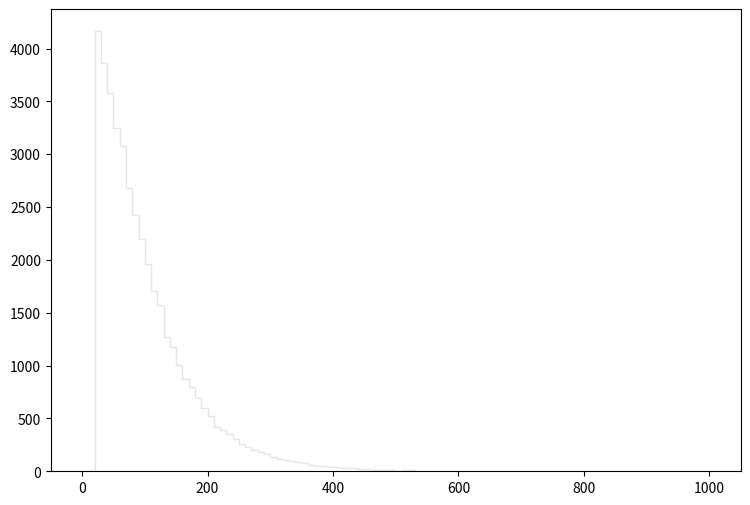

This figure's Python source: (Note: this script raises an exception after producing the figure.)
def selection_3():

    # Library import
    import numpy
    import matplotlib
    import matplotlib.pyplot   as plt
    import matplotlib.gridspec as gridspec

    # Library version
    matplotlib_version = matplotlib.__version__
    numpy_version      = numpy.__version__

    # Histo binning
    xBinning = numpy.linspace(0.0,1000.0,101,endpoint=True)

    # Creating data sequence: middle of each bin
    xData = numpy.array([5.0,15.0,25.0,35.0,45.0,55.0,65.0,75.0,85.0,95.0,105.0,115.0,125.0,135.0,145.0,155.0,165.0,175.0,185.0,195.0,205.0,215.0,225.0,235.0,245.0,255.0,265.0,275.0,285.0,295.0,305.0,315.0,325.0,335.0,345.0,355.0,365.0,375.0,385.0,395.0,405.0,415.0,425.0,435.0,445.0,455.0,465.0,475.0,485.0,495.0,505.0,515.0,525.0,535.0,545.0,555.0,565.0,575.0,585.0,595.0,605.0,615.0,625.0,635.0,645.0,655.0,665.0,675.0,685.0,695.0,705.0,715.0,725.0,735.0,745.0,755.0,765.0,775.0,785.0,795.0,805.0,815.0,825.0,835.0,845.0,855.0,865.0,875.0,885.0,895.0,905.0,915.0,925.0,935.0,945.0,955.0,965.0,975.0,985.0,995.0])

    # Creating weights for histo: y4_PT_0
    y4_PT_0_weights = numpy.array([0.0,0.0,3857.85473566,3520.70702093,3273.42523017,3008.12745466,2792.16563739,2528.30186066,2301.49005258,2079.59024034,1852.16363278,1616.13963249,1433.33878717,1216.5569706,1099.46626968,958.01558937,822.501504036,764.774952882,664.674637582,570.101117606,504.391173207,407.566055136,377.269880771,333.872517492,288.837555599,251.78618695,221.694612412,198.563071985,175.636211384,161.102203683,134.081246546,115.862581962,100.1003553,92.7310015352,82.4957901957,71.8511792027,61.6159678633,51.9948760043,49.9478177364,38.689087263,38.8938070898,31.3197334986,27.2256569629,26.4068376557,20.8798223324,18.423378411,13.3057727412,11.6681401269,13.1010689145,9.00698437869,6.34583063044,9.62109785906,7.57405559117,5.3223094965,3.07056340183,2.04704226788,2.86585957504,3.27526722862,2.86585957504,3.27526722862,2.86585957504,1.43292938752,2.04704226788,1.8423378411,1.02352093394,0.818816707154,0.818816707154,0.0,0.0,0.614112680365,0.409408453577,0.409408453577,0.614112680365,0.0,0.204704226788,0.0,0.204704226788,0.204704226788,0.204704226788,0.0,0.0,0.0,0.0,0.0,0.0,0.0,0.0,0.0,0.0,0.0,0.0,0.0,0.0,0.0,0.0,0.0,0.0,0.0,0.0,0.0])

    # Creating weights for histo: y4_PT_1
    y4_PT_1_weights = numpy.array([0.0,0.0,0.608524689202,1.21277334411,0.60876676669,0.0,0.0,0.0,0.0,0.0,0.0,0.0,0.0,0.0,0.0,0.0,0.0,0.0,0.0,0.0,0.0,0.0,0.0,0.0,0.0,0.0,0.0,0.0,0.0,0.0,0.0,0.0,0.0,0.0,0.0,0.0,0.0,0.0,0.0,0.0,0.0,0.0,0.0,0.0,0.0,0.0,0.0,0.0,0.0,0.0,0.0,0.0,0.0,0.0,0.0,0.0,0.0,0.0,0.0,0.0,0.0,0.0,0.0,0.0,0.0,0.0,0.0,0.0,0.0,0.0,0.0,0.0,0.0,0.0,0.0,0.0,0.0,0.0,0.0,0.0,0.0,0.0,0.0,0.0,0.0,0.0,0.0,0.0,0.0,0.0,0.0,0.0,0.0,0.0,0.0,0.0,0.0,0.0,0.0,0.0])

    # Creating weights for histo: y4_PT_2
    y4_PT_2_weights = numpy.array([0.0,0.0,6.02584410478,9.53337094592,8.53444695023,11.5484887846,11.0432997839,7.5304136912,3.51432817349,0.502297194805,0.0,0.0,0.0,0.0,0.0,0.0,0.0,0.0,0.0,0.0,0.0,0.0,0.0,0.0,0.0,0.0,0.0,0.0,0.0,0.0,0.0,0.0,0.0,0.0,0.0,0.0,0.0,0.0,0.0,0.0,0.0,0.0,0.0,0.0,0.0,0.0,0.0,0.0,0.0,0.0,0.0,0.0,0.0,0.0,0.0,0.0,0.0,0.0,0.0,0.0,0.0,0.0,0.0,0.0,0.0,0.0,0.0,0.0,0.0,0.0,0.0,0.0,0.0,0.0,0.0,0.0,0.0,0.0,0.0,0.0,0.0,0.0,0.0,0.0,0.0,0.0,0.0,0.0,0.0,0.0,0.0,0.0,0.0,0.0,0.0,0.0,0.0,0.0,0.0,0.0])

    # Creating weights for histo: y4_PT_3
    y4_PT_3_weights = numpy.array([0.0,0.0,9.90397473038,15.6752377129,22.2742996002,23.3804581861,27.7747857023,27.5032633389,33.2802890875,25.0263708111,24.2030082408,21.7198390308,21.731336125,14.5758941006,14.0242346784,8.80121652174,6.60138365029,3.29557297757,1.37477701896,1.09896335506,0.0,0.0,0.0,0.0,0.0,0.0,0.0,0.0,0.0,0.0,0.0,0.0,0.0,0.0,0.0,0.0,0.0,0.0,0.0,0.0,0.0,0.0,0.0,0.0,0.0,0.0,0.0,0.0,0.0,0.0,0.0,0.0,0.0,0.0,0.0,0.0,0.0,0.0,0.0,0.0,0.0,0.0,0.0,0.0,0.0,0.0,0.0,0.0,0.0,0.0,0.0,0.0,0.0,0.0,0.0,0.0,0.0,0.0,0.0,0.0,0.0,0.0,0.0,0.0,0.0,0.0,0.0,0.0,0.0,0.0,0.0,0.0,0.0,0.0,0.0,0.0,0.0,0.0,0.0,0.0])

    # Creating weights for histo: y4_PT_4
    y4_PT_4_weights = numpy.array([0.0,0.0,5.37849301162,7.64632701381,10.5098910175,12.0399753138,13.0767734679,13.6185057994,13.323652026,13.0256116626,11.7419770374,11.0032473048,12.0394963232,10.8542832391,10.3122001823,10.8555779166,9.96726483754,10.4620039846,8.3887323478,8.48655264542,7.6478922508,5.37838478781,4.83549205657,3.84885563961,2.56595453141,2.02362296067,1.28280490926,0.987077328785,0.345672268766,0.197468214845,0.0,0.0,0.0,0.0,0.0,0.0,0.0,0.0,0.0,0.0,0.0,0.0,0.0,0.0,0.0,0.0,0.0,0.0,0.0,0.0,0.0,0.0,0.0,0.0,0.0,0.0,0.0,0.0,0.0,0.0,0.0,0.0,0.0,0.0,0.0,0.0,0.0,0.0,0.0,0.0,0.0,0.0,0.0,0.0,0.0,0.0,0.0,0.0,0.0,0.0,0.0,0.0,0.0,0.0,0.0,0.0,0.0,0.0,0.0,0.0,0.0,0.0,0.0,0.0,0.0,0.0,0.0,0.0,0.0,0.0])

    # Creating weights for histo: y4_PT_5
    y4_PT_5_weights = numpy.array([0.0,0.0,1.32347109385,1.84055695996,2.31923665139,2.91214698971,3.05017371249,3.15125807125,3.13861852528,3.51644852379,3.1634134814,3.46639648191,3.23892266516,3.28913875306,3.08787028809,3.41521812405,3.10037179534,3.03742613621,2.89868121195,2.82304999395,2.73492927208,2.74772086071,2.25584686767,2.43266447306,2.28117997476,2.20575481457,2.02907924904,2.01625365088,1.8778872328,1.86598169276,1.73952781669,1.37418112032,0.920049315689,0.869443918573,0.605087354531,0.478870945086,0.390538163722,0.176430356742,0.151253233413,0.0629774880505,0.0,0.0,0.0,0.0,0.0,0.0,0.0,0.0,0.0,0.0,0.0,0.0,0.0,0.0,0.0,0.0,0.0,0.0,0.0,0.0,0.0,0.0,0.0,0.0,0.0,0.0,0.0,0.0,0.0,0.0,0.0,0.0,0.0,0.0,0.0,0.0,0.0,0.0,0.0,0.0,0.0,0.0,0.0,0.0,0.0,0.0,0.0,0.0,0.0,0.0,0.0,0.0,0.0,0.0,0.0,0.0,0.0,0.0,0.0,0.0])

    # Creating weights for histo: y4_PT_6
    y4_PT_6_weights = numpy.array([0.0,0.0,0.587284029658,0.802553726816,0.80101317268,0.729982730141,0.873550679048,0.830256709085,1.13068875876,1.23124515597,0.98739523043,1.05929342183,0.95906043102,0.887204727326,0.772990282998,1.00155213317,0.858842435873,0.830218220225,0.887264709966,0.73020666533,0.744911409518,0.730241655204,0.673090695698,0.515636265783,0.715130028774,0.701830877783,0.443743222896,0.587513463256,0.786962739123,0.529290314061,0.744317081527,0.672850765138,0.529283316086,0.586714194579,0.658794333317,0.644357011732,0.515365844048,0.400432307837,0.601502414607,0.386925566926,0.372018331343,0.47228511237,0.32971787384,0.271867416781,0.272043865714,0.229193867258,0.171970878599,0.143242693042,0.186128331183,0.114692006113,0.157665118938,0.0571866491765,0.0285195259469,0.0285128728724,0.0427649430723,0.0714000355722,0.0,0.0427905556595,0.0141978808832,0.0143626282024,0.0,0.0,0.0,0.0,0.0,0.0,0.0,0.0,0.0,0.0,0.0,0.0,0.0,0.0,0.0,0.0,0.0,0.0,0.0,0.0,0.0,0.0,0.0,0.0,0.0,0.0,0.0,0.0,0.0,0.0,0.0,0.0,0.0,0.0,0.0,0.0,0.0,0.0,0.0,0.0])

    # Creating weights for histo: y4_PT_7
    y4_PT_7_weights = numpy.array([0.0,0.0,0.0626422632744,0.0842497990994,0.0928749306255,0.0917879855605,0.0733575077455,0.087313659422,0.0712249404291,0.0647338640083,0.0659011496757,0.0626541027216,0.0625696759384,0.0680370488011,0.0475123509056,0.0549833563623,0.0539297712969,0.0593892232551,0.0496904110356,0.0367165772392,0.0496924646035,0.0453712969058,0.0432105873283,0.0345456836418,0.0269857251709,0.0378078808972,0.0259233810101,0.0388836151584,0.0291628213813,0.0280906075222,0.0194584729107,0.0269149609002,0.0344684024365,0.0410619686553,0.029071102337,0.0334784570187,0.0269934784371,0.0388736825956,0.0399500874095,0.0431892763235,0.0237582080658,0.0237708437944,0.0356496858926,0.0367161790985,0.0248273834828,0.0280763163665,0.0410397356404,0.0291676828888,0.0388853963141,0.0421100426152,0.0367169544252,0.0410508416704,0.0291577293713,0.0323883058733,0.0421170205548,0.038887533701,0.0302290002657,0.0291701345973,0.0302339875018,0.0323882849185,0.0248410459952,0.0302314938837,0.0194311457903,0.0226706553123,0.019445480951,0.0259078116133,0.00756556387287,0.0108006917517,0.00756059130508,0.00864255332496,0.0064862128178,0.00216153519555,0.00107629752546,0.00216268561263,0.0010799183008,0.00432144430067,0.0,0.0,0.0010812883239,0.0,0.0,0.0,0.0,0.0,0.0,0.0,0.0,0.0,0.0,0.0,0.0,0.0,0.0,0.0,0.0,0.0,0.0,0.0,0.0,0.0])

    # Creating weights for histo: y4_PT_8
    y4_PT_8_weights = numpy.array([0.0,0.0,0.0127009309387,0.0170378905017,0.0113549062884,0.00851423084965,0.0112937675578,0.0085220114677,0.00706401496302,0.0127620399723,0.00993753455844,0.00710320314463,0.00425723347046,0.00710128991441,0.00994566411642,0.00283326603338,0.00423455460218,0.00284133397005,0.00284080981773,0.00702797689233,0.00425095477897,0.00284489093008,0.00423997059537,0.00421817521329,0.00425869901818,0.00142146323625,0.00141749348771,0.0028398877254,0.00142146323625,0.00560842688629,0.00566867544885,0.00142040453765,0.00283829448052,0.00142146323625,0.0,0.00142244546504,0.00284285000269,0.0,0.0,0.0028439087013,0.0,0.00142146323625,0.00141986999137,0.00142146323625,0.0,0.00141749348771,0.00283432992896,0.00426272073649,0.0,0.0028305702868,0.00142146323625,0.00284027527145,0.00284133397005,0.0,0.00284086995419,0.00141842448915,0.00567982667816,0.0,0.00284133397005,0.00283829448052,0.0,0.00142244546504,0.0,0.00565570898947,0.00142244546504,0.00425260667545,0.00426120396143,0.00141842448915,0.0,0.0,0.00283591723443,0.00141749348771,0.00709969666953,0.0,0.0,0.0028398877254,0.00141749348771,0.0,0.00282009986157,0.0,0.00567472695817,0.0,0.00141749348771,0.0,0.00283829448052,0.00141986999137,0.0,0.00141842448915,0.0,0.00142146323625,0.00142146323625,0.00142244546504,0.0,0.0,0.0,0.0,0.0,0.0,0.0,0.0])

    # Creating weights for histo: y4_PT_9
    y4_PT_9_weights = numpy.array([0.0,0.0,0.0,0.0,0.0,0.0,0.0,0.0,0.0,0.0,0.0,0.0,0.0,0.0,0.0,0.0,0.0,0.0,0.0,0.0,0.0,0.0,0.0,0.0,0.0,0.0,0.0,0.0,0.0,0.0,0.0,0.0,0.0,0.0,0.0,0.0,0.0,0.0,0.0,0.0,0.0,0.0,0.0,0.0,0.0,0.0,0.0,0.0,0.0,0.0,0.0,0.0,0.0,0.0,0.0,0.0,0.0,0.0,0.0,0.0,0.0,0.0,0.0,0.0,0.0,0.0,0.0,0.0,0.0,0.0,0.0,0.0,0.0,0.0,0.0,0.0,0.0,0.0,0.0,0.0,0.0,0.0,0.0,0.0,0.0,0.0,0.0,0.0,0.0,0.0,0.0,0.0,0.0,0.0,0.0,0.0,0.0,0.0,0.0,0.0])

    # Creating weights for histo: y4_PT_10
    y4_PT_10_weights = numpy.array([0.0,0.0,52.7314194359,0.0,52.6056914349,0.0,52.64790836,0.0,0.0,0.0,0.0,0.0,0.0,0.0,0.0,0.0,0.0,0.0,0.0,0.0,0.0,0.0,0.0,0.0,0.0,0.0,0.0,0.0,0.0,0.0,0.0,0.0,0.0,0.0,0.0,0.0,0.0,0.0,0.0,0.0,0.0,0.0,0.0,0.0,0.0,0.0,0.0,0.0,0.0,0.0,0.0,0.0,0.0,0.0,0.0,0.0,0.0,0.0,0.0,0.0,0.0,0.0,0.0,0.0,0.0,0.0,0.0,0.0,0.0,0.0,0.0,0.0,0.0,0.0,0.0,0.0,0.0,0.0,0.0,0.0,0.0,0.0,0.0,0.0,0.0,0.0,0.0,0.0,0.0,0.0,0.0,0.0,0.0,0.0,0.0,0.0,0.0,0.0,0.0,0.0])

    # Creating weights for histo: y4_PT_11
    y4_PT_11_weights = numpy.array([0.0,0.0,57.6007928132,207.281727062,103.568467078,115.161775263,126.707049707,69.1506784967,34.496333353,34.5181598844,46.0663932073,23.0466844778,69.1873186336,11.5322611437,34.5342800075,11.5336579649,11.5064266771,0.0,0.0,0.0,0.0,0.0,0.0,0.0,0.0,0.0,0.0,0.0,0.0,0.0,0.0,0.0,0.0,0.0,0.0,0.0,0.0,0.0,0.0,0.0,0.0,0.0,0.0,0.0,0.0,0.0,0.0,0.0,0.0,0.0,0.0,0.0,0.0,0.0,0.0,0.0,0.0,0.0,0.0,0.0,0.0,0.0,0.0,0.0,0.0,0.0,0.0,0.0,0.0,0.0,0.0,0.0,0.0,0.0,0.0,0.0,0.0,0.0,0.0,0.0,0.0,0.0,0.0,0.0,0.0,0.0,0.0,0.0,0.0,0.0,0.0,0.0,0.0,0.0,0.0,0.0,0.0,0.0,0.0,0.0])

    # Creating weights for histo: y4_PT_12
    y4_PT_12_weights = numpy.array([0.0,0.0,117.694622172,63.7098593874,78.9176781259,60.9238855792,42.9378057762,26.3043219503,22.1528270684,29.0686192944,19.3689497416,19.3744313674,23.5270995096,13.8483178362,12.4672635659,12.4584679607,11.0740497033,8.30822327409,12.4626955444,9.69221261837,6.9293154931,4.14656911227,2.76913079167,11.068489219,1.3829341794,2.76873265254,0.0,0.0,0.0,0.0,0.0,0.0,0.0,0.0,0.0,0.0,0.0,0.0,0.0,0.0,0.0,0.0,0.0,0.0,0.0,0.0,0.0,0.0,0.0,0.0,0.0,0.0,0.0,0.0,0.0,0.0,0.0,0.0,0.0,0.0,0.0,0.0,0.0,0.0,0.0,0.0,0.0,0.0,0.0,0.0,0.0,0.0,0.0,0.0,0.0,0.0,0.0,0.0,0.0,0.0,0.0,0.0,0.0,0.0,0.0,0.0,0.0,0.0,0.0,0.0,0.0,0.0,0.0,0.0,0.0,0.0,0.0,0.0,0.0,0.0])

    # Creating weights for histo: y4_PT_13
    y4_PT_13_weights = numpy.array([0.0,0.0,37.3021952242,28.7421543745,17.6523451098,10.0815074092,7.55836922502,5.53850653538,6.55699800905,6.55586009756,3.52955869276,4.53395827052,6.05180475434,2.51743163392,3.52836919594,2.52182306195,3.52419078495,4.03068277597,3.02422858523,1.5088257284,2.01731710578,2.01636368767,2.01441224532,3.0244067063,4.53513259518,1.51331456165,1.51350330324,0.502666180869,1.51481903237,0.503668453311,1.51135007125,1.51331456165,0.0,0.0,0.50516746205,1.51002372162,0.504767827534,0.0,0.0,0.504265629262,0.0,0.0,0.0,0.0,0.0,0.0,0.0,0.0,0.0,0.0,0.0,0.0,0.0,0.0,0.0,0.0,0.0,0.0,0.0,0.0,0.0,0.0,0.0,0.0,0.0,0.0,0.0,0.0,0.0,0.0,0.0,0.0,0.0,0.0,0.0,0.0,0.0,0.0,0.0,0.0,0.0,0.0,0.0,0.0,0.0,0.0,0.0,0.0,0.0,0.0,0.0,0.0,0.0,0.0,0.0,0.0,0.0,0.0,0.0,0.0])

    # Creating weights for histo: y4_PT_14
    y4_PT_14_weights = numpy.array([0.0,0.0,15.8449562641,9.76033917624,5.94029365072,4.10243453023,2.54622762871,2.97030841806,2.12296634517,1.55609013156,1.69788829805,1.69770939186,1.1309589897,0.848759471662,1.13041919315,0.84834221624,1.27331792132,0.989926272413,0.989066945548,0.848882589905,1.41509550398,0.84814772789,0.707252364392,0.566199255644,0.565745257121,0.70715329268,0.990600537167,0.282245302636,0.565963214887,1.13235618939,0.848416471931,0.848971850632,0.566441837058,0.141173976236,0.282882247173,0.708033011004,0.707005358416,0.849300230072,0.848416087186,0.707327966688,0.565764879091,0.424786026034,0.424732738919,0.423751448045,0.0,0.0,0.0,0.0,0.141625204598,0.141520688752,0.566008037622,0.0,0.0,0.0,0.141373851009,0.0,0.0,0.0,0.141272009137,0.0,0.0,0.0,0.0,0.0,0.0,0.0,0.0,0.0,0.0,0.0,0.0,0.0,0.0,0.0,0.0,0.0,0.0,0.0,0.0,0.0,0.0,0.0,0.0,0.0,0.0,0.0,0.0,0.0,0.0,0.0,0.0,0.0,0.0,0.0,0.0,0.0,0.0,0.0,0.0,0.0])

    # Creating weights for histo: y4_PT_15
    y4_PT_15_weights = numpy.array([0.0,0.0,0.987639554758,0.68515450543,0.609208370024,0.15335941475,0.380988625755,0.227721221441,0.0754248020258,0.0,0.229213126056,0.0760474828039,0.0765765575886,0.0,0.0,0.0,0.0754248020258,0.0,0.0,0.0,0.0,0.0,0.0,0.228694038274,0.0,0.0,0.0,0.0,0.0,0.0772705065662,0.0,0.0766098869953,0.0,0.0,0.076224825977,0.0,0.229218503673,0.0,0.0,0.0761527895465,0.0,0.0760964132096,0.0,0.0,0.0,0.0,0.0,0.0,0.152914786281,0.0760814622523,0.0,0.0,0.0,0.0,0.0758636983093,0.15209159721,0.0,0.0,0.0772705065662,0.0754248020258,0.0756326971551,0.0,0.0768147682953,0.0760474828039,0.0,0.0,0.0,0.0,0.0,0.0,0.0,0.0,0.0,0.0,0.0,0.0,0.0,0.0,0.0,0.0,0.0,0.0,0.0,0.0,0.0,0.0,0.0,0.0,0.0,0.0,0.0,0.0,0.0,0.0,0.0,0.0,0.0,0.0,0.0,0.0])

    # Creating weights for histo: y4_PT_16
    y4_PT_16_weights = numpy.array([0.0,0.0,0.108403734785,0.0812489802789,0.0631565452546,0.0450944277467,0.01803441981,0.00905842151552,0.018063516926,0.0361218096146,0.0,0.00902669110671,0.0,0.0,0.0,0.0,0.0,0.0,0.0,0.00901015025479,0.00903130706887,0.0,0.0,0.0,0.0,0.00904851201876,0.0,0.0,0.0,0.0,0.0,0.00903285663082,0.0,0.0,0.0,0.0,0.0,0.0,0.0,0.0,0.00903671609877,0.0,0.0,0.0,0.0,0.0,0.0,0.0,0.0,0.0,0.0,0.0,0.0,0.0,0.0,0.0,0.00903130706887,0.0,0.0,0.0,0.0,0.0,0.0,0.00903130706887,0.0,0.0,0.0,0.0,0.00903130706887,0.0,0.0,0.00902765164262,0.00902516849367,0.00900018108546,0.0,0.0,0.0,0.0,0.0,0.0,0.0,0.0,0.0,0.0,0.0,0.0,0.0,0.0,0.0,0.0,0.0,0.0,0.0,0.0,0.0,0.0,0.0,0.0,0.0,0.0])

    # Creating a new Canvas
    fig   = plt.figure(figsize=(12,6),dpi=80)
    frame = gridspec.GridSpec(1,1,right=0.7)
    pad   = fig.add_subplot(frame[0])

    # Creating a new Stack
    pad.hist(x=xData, bins=xBinning, weights=y4_PT_0_weights+y4_PT_1_weights+y4_PT_2_weights+y4_PT_3_weights+y4_PT_4_weights+y4_PT_5_weights+y4_PT_6_weights+y4_PT_7_weights+y4_PT_8_weights+y4_PT_9_weights+y4_PT_10_weights+y4_PT_11_weights+y4_PT_12_weights+y4_PT_13_weights+y4_PT_14_weights+y4_PT_15_weights+y4_PT_16_weights,\
             label="$bg\_dip\_1600\_inf$", histtype="step", rwidth=1.0,\
             color=None, edgecolor="#e5e5e5", linewidth=1, linestyle="solid",\
             bottom=None, cumulative=False, normed=False, align="mid", orientation="vertical")

    pad.hist(x=xData, bins=xBinning, weights=y4_PT_0_weights+y4_PT_1_weights+y4_PT_2_weights+y4_PT_3_weights+y4_PT_4_weights+y4_PT_5_weights+y4_PT_6_weights+y4_PT_7_weights+y4_PT_8_weights+y4_PT_9_weights+y4_PT_10_weights+y4_PT_11_weights+y4_PT_12_weights+y4_PT_13_weights+y4_PT_14_weights+y4_PT_15_weights,\
             label="$bg\_dip\_1200\_1600$", histtype="step", rwidth=1.0,\
             color=None, edgecolor="#f2f2f2", linewidth=1, linestyle="solid",\
             bottom=None, cumulative=False, normed=False, align="mid", orientation="vertical")

    pad.hist(x=xData, bins=xBinning, weights=y4_PT_0_weights+y4_PT_1_weights+y4_PT_2_weights+y4_PT_3_weights+y4_PT_4_weights+y4_PT_5_weights+y4_PT_6_weights+y4_PT_7_weights+y4_PT_8_weights+y4_PT_9_weights+y4_PT_10_weights+y4_PT_11_weights+y4_PT_12_weights+y4_PT_13_weights+y4_PT_14_weights,\
             label="$bg\_dip\_800\_1200$", histtype="step", rwidth=1.0,\
             color=None, edgecolor="#ccc6aa", linewidth=1, linestyle="solid",\
             bottom=None, cumulative=False, normed=False, align="mid", orientation="vertical")

    pad.hist(x=xData, bins=xBinning, weights=y4_PT_0_weights+y4_PT_1_weights+y4_PT_2_weights+y4_PT_3_weights+y4_PT_4_weights+y4_PT_5_weights+y4_PT_6_weights+y4_PT_7_weights+y4_PT_8_weights+y4_PT_9_weights+y4_PT_10_weights+y4_PT_11_weights+y4_PT_12_weights+y4_PT_13_weights,\
             label="$bg\_dip\_600\_800$", histtype="step", rwidth=1.0,\
             color=None, edgecolor="#ccc6aa", linewidth=1, linestyle="solid",\
             bottom=None, cumulative=False, normed=False, align="mid", orientation="vertical")

    pad.hist(x=xData, bins=xBinning, weights=y4_PT_0_weights+y4_PT_1_weights+y4_PT_2_weights+y4_PT_3_weights+y4_PT_4_weights+y4_PT_5_weights+y4_PT_6_weights+y4_PT_7_weights+y4_PT_8_weights+y4_PT_9_weights+y4_PT_10_weights+y4_PT_11_weights+y4_PT_12_weights,\
             label="$bg\_dip\_400\_600$", histtype="step", rwidth=1.0,\
             color=None, edgecolor="#c1bfa8", linewidth=1, linestyle="solid",\
             bottom=None, cumulative=False, normed=False, align="mid", orientation="vertical")

    pad.hist(x=xData, bins=xBinning, weights=y4_PT_0_weights+y4_PT_1_weights+y4_PT_2_weights+y4_PT_3_weights+y4_PT_4_weights+y4_PT_5_weights+y4_PT_6_weights+y4_PT_7_weights+y4_PT_8_weights+y4_PT_9_weights+y4_PT_10_weights+y4_PT_11_weights,\
             label="$bg\_dip\_200\_400$", histtype="step", rwidth=1.0,\
             color=None, edgecolor="#bab5a3", linewidth=1, linestyle="solid",\
             bottom=None, cumulative=False, normed=False, align="mid", orientation="vertical")

    pad.hist(x=xData, bins=xBinning, weights=y4_PT_0_weights+y4_PT_1_weights+y4_PT_2_weights+y4_PT_3_weights+y4_PT_4_weights+y4_PT_5_weights+y4_PT_6_weights+y4_PT_7_weights+y4_PT_8_weights+y4_PT_9_weights+y4_PT_10_weights,\
             label="$bg\_dip\_100\_200$", histtype="step", rwidth=1.0,\
             color=None, edgecolor="#b2a596", linewidth=1, linestyle="solid",\
             bottom=None, cumulative=False, normed=False, align="mid", orientation="vertical")

    pad.hist(x=xData, bins=xBinning, weights=y4_PT_0_weights+y4_PT_1_weights+y4_PT_2_weights+y4_PT_3_weights+y4_PT_4_weights+y4_PT_5_weights+y4_PT_6_weights+y4_PT_7_weights+y4_PT_8_weights+y4_PT_9_weights,\
             label="$bg\_dip\_0\_100$", histtype="step", rwidth=1.0,\
             color=None, edgecolor="#b7a39b", linewidth=1, linestyle="solid",\
             bottom=None, cumulative=False, normed=False, align="mid", orientation="vertical")

    pad.hist(x=xData, bins=xBinning, weights=y4_PT_0_weights+y4_PT_1_weights+y4_PT_2_weights+y4_PT_3_weights+y4_PT_4_weights+y4_PT_5_weights+y4_PT_6_weights+y4_PT_7_weights+y4_PT_8_weights,\
             label="$bg\_vbf\_1600\_inf$", histtype="step", rwidth=1.0,\
             color=None, edgecolor="#ad998c", linewidth=1, linestyle="solid",\
             bottom=None, cumulative=False, normed=False, align="mid", orientation="vertical")

    pad.hist(x=xData, bins=xBinning, weights=y4_PT_0_weights+y4_PT_1_weights+y4_PT_2_weights+y4_PT_3_weights+y4_PT_4_weights+y4_PT_5_weights+y4_PT_6_weights+y4_PT_7_weights,\
             label="$bg\_vbf\_1200\_1600$", histtype="step", rwidth=1.0,\
             color=None, edgecolor="#9b8e82", linewidth=1, linestyle="solid",\
             bottom=None, cumulative=False, normed=False, align="mid", orientation="vertical")

    pad.hist(x=xData, bins=xBinning, weights=y4_PT_0_weights+y4_PT_1_weights+y4_PT_2_weights+y4_PT_3_weights+y4_PT_4_weights+y4_PT_5_weights+y4_PT_6_weights,\
             label="$bg\_vbf\_800\_1200$", histtype="step", rwidth=1.0,\
             color=None, edgecolor="#876656", linewidth=1, linestyle="solid",\
             bottom=None, cumulative=False, normed=False, align="mid", orientation="vertical")

    pad.hist(x=xData, bins=xBinning, weights=y4_PT_0_weights+y4_PT_1_weights+y4_PT_2_weights+y4_PT_3_weights+y4_PT_4_weights+y4_PT_5_weights,\
             label="$bg\_vbf\_600\_800$", histtype="step", rwidth=1.0,\
             color=None, edgecolor="#afcec6", linewidth=1, linestyle="solid",\
             bottom=None, cumulative=False, normed=False, align="mid", orientation="vertical")

    pad.hist(x=xData, bins=xBinning, weights=y4_PT_0_weights+y4_PT_1_weights+y4_PT_2_weights+y4_PT_3_weights+y4_PT_4_weights,\
             label="$bg\_vbf\_400\_600$", histtype="step", rwidth=1.0,\
             color=None, edgecolor="#84c1a3", linewidth=1, linestyle="solid",\
             bottom=None, cumulative=False, normed=False, align="mid", orientation="vertical")

    pad.hist(x=xData, bins=xBinning, weights=y4_PT_0_weights+y4_PT_1_weights+y4_PT_2_weights+y4_PT_3_weights,\
             label="$bg\_vbf\_200\_400$", histtype="step", rwidth=1.0,\
             color=None, edgecolor="#89a8a0", linewidth=1, linestyle="solid",\
             bottom=None, cumulative=False, normed=False, align="mid", orientation="vertical")

    pad.hist(x=xData, bins=xBinning, weights=y4_PT_0_weights+y4_PT_1_weights+y4_PT_2_weights,\
             label="$bg\_vbf\_100\_200$", histtype="step", rwidth=1.0,\
             color=None, edgecolor="#829e8c", linewidth=1, linestyle="solid",\
             bottom=None, cumulative=False, normed=False, align="mid", orientation="vertical")

    pad.hist(x=xData, bins=xBinning, weights=y4_PT_0_weights+y4_PT_1_weights,\
             label="$bg\_vbf\_0\_100$", histtype="step", rwidth=1.0,\
             color=None, edgecolor="#adbcc6", linewidth=1, linestyle="solid",\
             bottom=None, cumulative=False, normed=False, align="mid", orientation="vertical")

    pad.hist(x=xData, bins=xBinning, weights=y4_PT_0_weights,\
             label="$signal$", histtype="step", rwidth=1.0,\
             color=None, edgecolor="#7a8e99", linewidth=1, linestyle="solid",\
             bottom=None, cumulative=False, normed=False, align="mid", orientation="vertical")


    # Axis
    plt.rc('text',usetex=False)
    plt.xlabel(r"p_{T} [ j_{2} ]   ( GeV ) ",\
               fontsize=16,color="black")
    plt.ylabel(r"$\mathrm{Events}$ $(\mathcal{L}_{\mathrm{int}} = 2000.0\ \mathrm{fb}^{-1})$ ",\
               fontsize=16,color="black")

    # Boundary of y-axis
    ymax=(y4_PT_0_weights+y4_PT_1_weights+y4_PT_2_weights+y4_PT_3_weights+y4_PT_4_weights+y4_PT_5_weights+y4_PT_6_weights+y4_PT_7_weights+y4_PT_8_weights+y4_PT_9_weights+y4_PT_10_weights+y4_PT_11_weights+y4_PT_12_weights+y4_PT_13_weights+y4_PT_14_weights+y4_PT_15_weights+y4_PT_16_weights).max()*1.1
    #ymin=0 # linear scale
    ymin=min([x for x in (y4_PT_0_weights+y4_PT_1_weights+y4_PT_2_weights+y4_PT_3_weights+y4_PT_4_weights+y4_PT_5_weights+y4_PT_6_weights+y4_PT_7_weights+y4_PT_8_weights+y4_PT_9_weights+y4_PT_10_weights+y4_PT_11_weights+y4_PT_12_weights+y4_PT_13_weights+y4_PT_14_weights+y4_PT_15_weights+y4_PT_16_weights) if x])/100. # log scale
    plt.gca().set_ylim(ymin,ymax)

    # Log/Linear scale for X-axis
    plt.gca().set_xscale("linear")
    #plt.gca().set_xscale("log",nonposx="clip")

    # Log/Linear scale for Y-axis
    #plt.gca().set_yscale("linear")
    plt.gca().set_yscale("log",nonposy="clip")

    # Legend
    plt.legend(bbox_to_anchor=(1.05,1), loc=2, borderaxespad=0.)

    # Saving the image
    plt.savefig('../../HTML/MadAnalysis5job_0/selection_3.png')
    plt.savefig('../../PDF/MadAnalysis5job_0/selection_3.png')
    plt.savefig('../../DVI/MadAnalysis5job_0/selection_3.eps')

# Running!
if __name__ == '__main__':
    selection_3()
